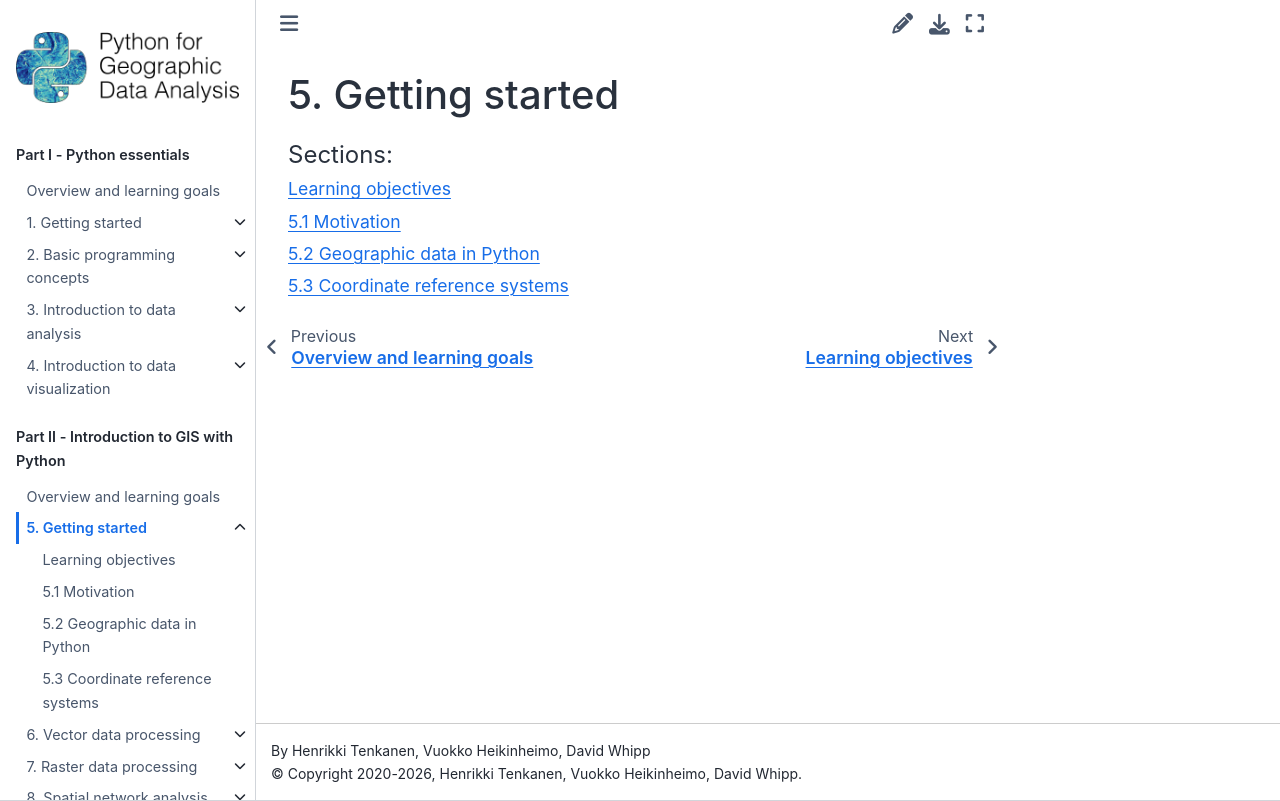

repository: Python-GIS-book/site · page: part2/chapter-05/index.html · generator: sphinx

5. Getting started
==================

.. toctree::
    :maxdepth: 1
    :caption: Sections:

    nb/0-learning-objectives.ipynb
    5.1 Motivation <nb/00-motivation-to-use-python-for-gis.ipynb>
    5.2 Geographic data in Python <nb/01-introduction-to-geographic-data-in-python.ipynb>
    5.3 Coordinate reference systems <nb/02-introduction-to-coordinate-reference-systems.ipynb>
    
